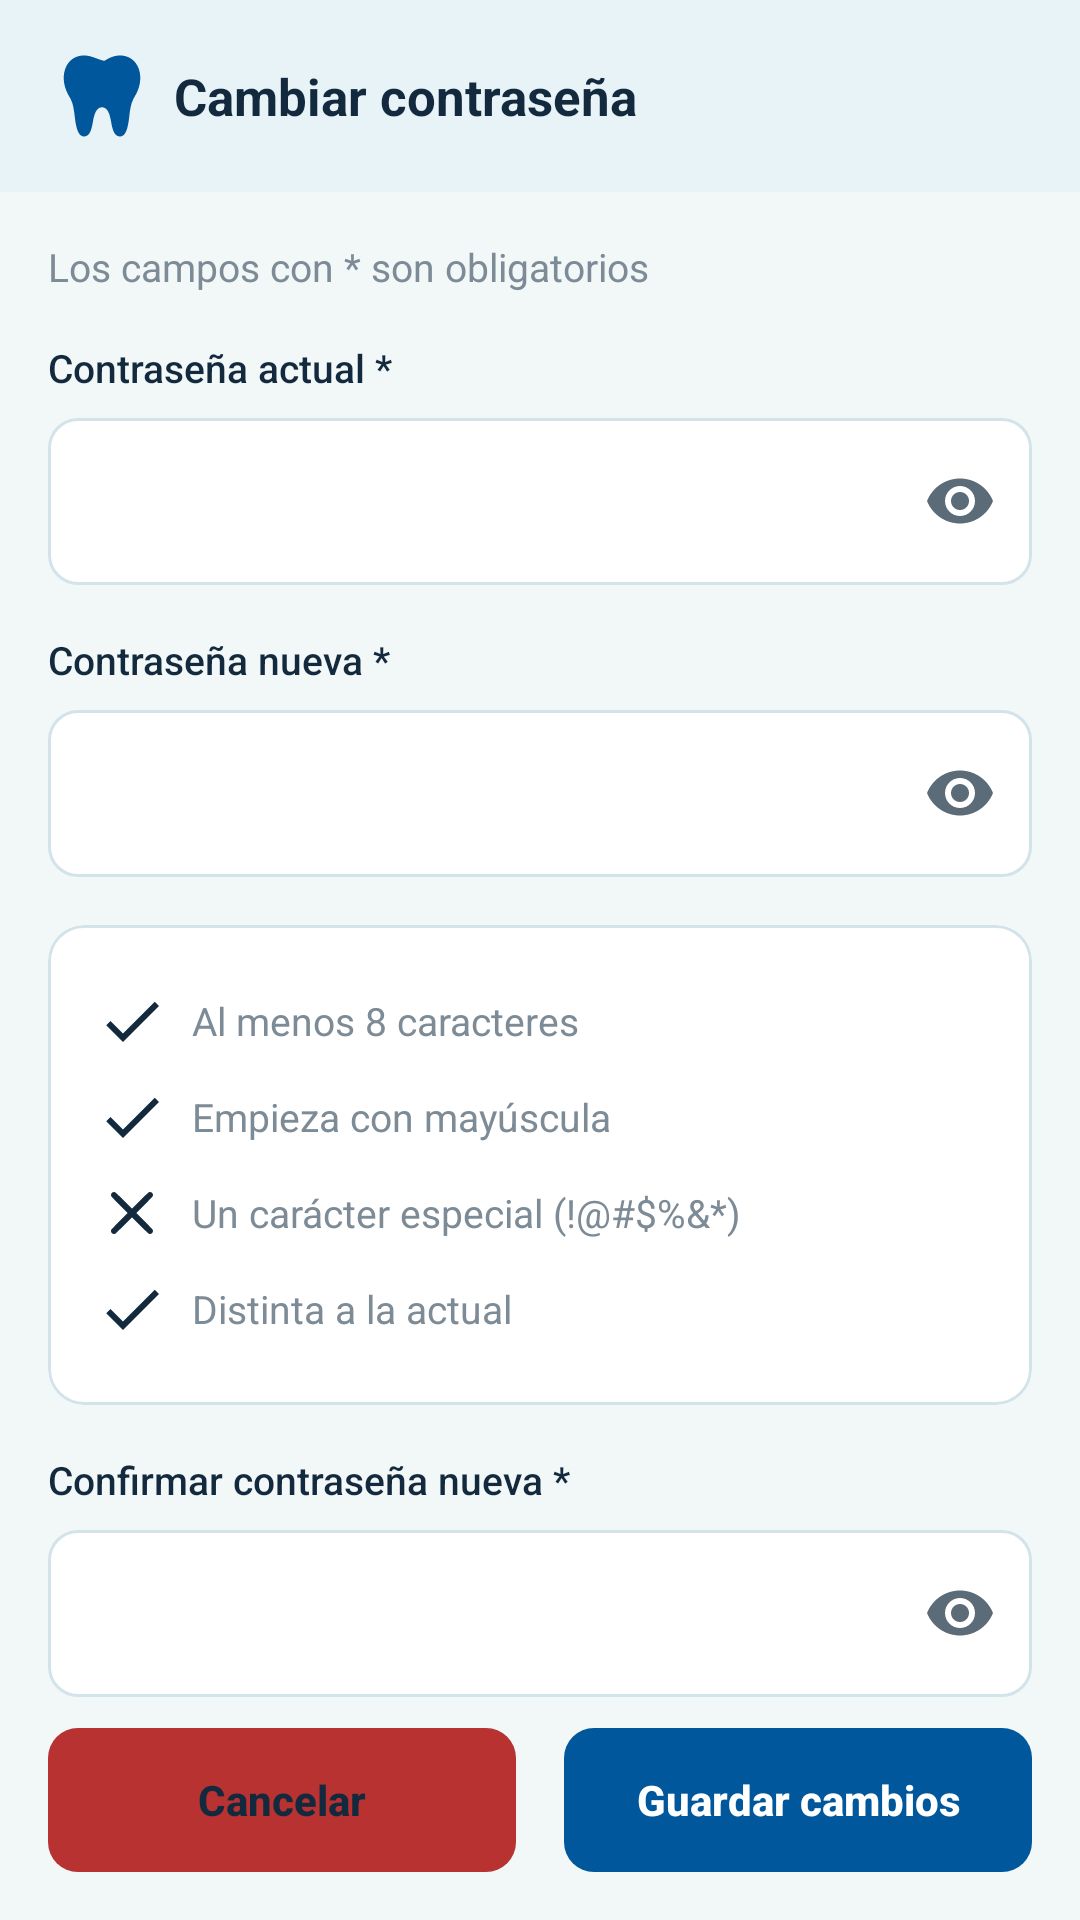

Produce the Android XML layout that renders to this screen, including the resource entries it uses.
<!-- AndroidManifest.xml: application theme Theme.PRY_Vital_Dent_Movil -->
<!-- res/layout/activity_cambiar_contrasena.xml -->
<?xml version="1.0" encoding="utf-8"?>
<androidx.constraintlayout.widget.ConstraintLayout xmlns:android="http://schemas.android.com/apk/res/android"
    xmlns:app="http://schemas.android.com/apk/res-auto"
    xmlns:tools="http://schemas.android.com/tools"
    android:layout_width="match_parent"
    android:layout_height="match_parent"
    android:background="@color/vd_fondo"
    android:fitsSystemWindows="true">

    <com.google.android.material.appbar.MaterialToolbar
        android:id="@+id/tbCambiarContrasena"
        android:layout_width="0dp"
        android:layout_height="wrap_content"
        app:layout_constraintEnd_toEndOf="parent"
        app:layout_constraintStart_toStartOf="parent"
        app:layout_constraintTop_toTopOf="parent"
        app:logo="@drawable/logo_encabezado"
        app:logoDescription="@string/cd_logo"
        app:title="@string/cambiar_contrasena_titulo" />

    <androidx.core.widget.NestedScrollView
        android:id="@+id/svCambiarContrasena"
        android:layout_width="0dp"
        android:layout_height="0dp"
        app:layout_constraintBottom_toTopOf="@+id/btnGuardarCambios"
        app:layout_constraintEnd_toEndOf="parent"
        app:layout_constraintStart_toStartOf="parent"
        app:layout_constraintTop_toBottomOf="@+id/tbCambiarContrasena">

        <LinearLayout
            android:layout_width="match_parent"
            android:layout_height="wrap_content"
            android:orientation="vertical"
            android:paddingStart="@dimen/vd_margen_pantalla"
            android:paddingTop="@dimen/vd_espacio_l"
            android:paddingEnd="@dimen/vd_margen_pantalla"
            android:paddingBottom="@dimen/vd_espacio_l">

            <TextView
                style="@style/VitalDent.Texto.Caption"
                android:layout_width="wrap_content"
                android:layout_height="wrap_content"
                android:text="@string/campos_obligatorios" />

            <TextView
                style="@style/VitalDent.Texto.Etiqueta"
                android:layout_width="wrap_content"
                android:layout_height="wrap_content"
                android:labelFor="@+id/etContrasenaActual"
                android:text="@string/etiqueta_contrasena_actual" />

            <com.google.android.material.textfield.TextInputLayout
                android:id="@+id/tilContrasenaActual"
                android:layout_width="match_parent"
                android:layout_height="wrap_content"
                app:endIconMode="password_toggle">

                <com.google.android.material.textfield.TextInputEditText
                    android:id="@+id/etContrasenaActual"
                    android:layout_width="match_parent"
                    android:layout_height="wrap_content"
                    android:autofillHints="password"
                    android:inputType="textPassword"
                    android:imeOptions="actionNext" />
            </com.google.android.material.textfield.TextInputLayout>

            <TextView
                style="@style/VitalDent.Texto.Etiqueta"
                android:layout_width="wrap_content"
                android:layout_height="wrap_content"
                android:labelFor="@+id/etContrasenaNueva"
                android:text="@string/etiqueta_contrasena_nueva" />

            <com.google.android.material.textfield.TextInputLayout
                android:id="@+id/tilContrasenaNueva"
                android:layout_width="match_parent"
                android:layout_height="wrap_content"
                app:endIconMode="password_toggle">

                <com.google.android.material.textfield.TextInputEditText
                    android:id="@+id/etContrasenaNueva"
                    android:layout_width="match_parent"
                    android:layout_height="wrap_content"
                    android:autofillHints="newPassword"
                    android:inputType="textPassword"
                    android:imeOptions="actionNext" />
            </com.google.android.material.textfield.TextInputLayout>

            
            <com.google.android.material.card.MaterialCardView
                android:id="@+id/cvRequisitos"
                android:layout_width="match_parent"
                android:layout_height="wrap_content"
                android:layout_marginTop="@dimen/vd_espacio_l">

                <LinearLayout
                    android:layout_width="match_parent"
                    android:layout_height="wrap_content"
                    android:orientation="vertical"
                    android:padding="@dimen/vd_espacio_l">

                    <TextView
                        android:id="@+id/tvRequisitoLongitud"
                        style="@style/VitalDent.Texto.Requisito"
                        android:layout_width="wrap_content"
                        android:layout_height="wrap_content"
                        android:drawableStart="@drawable/ic_check"
                        android:text="@string/requisito_longitud" />

                    <TextView
                        android:id="@+id/tvRequisitoMayuscula"
                        style="@style/VitalDent.Texto.Requisito"
                        android:layout_width="wrap_content"
                        android:layout_height="wrap_content"
                        android:drawableStart="@drawable/ic_check"
                        android:text="@string/requisito_mayuscula" />

                    <TextView
                        android:id="@+id/tvRequisitoNumero"
                        style="@style/VitalDent.Texto.Requisito"
                        android:layout_width="wrap_content"
                        android:layout_height="wrap_content"
                        android:drawableStart="@drawable/ic_cerrar"
                        android:text="@string/requisito_numero" />

                    <TextView
                        android:id="@+id/tvRequisitoDistinta"
                        style="@style/VitalDent.Texto.Requisito"
                        android:layout_width="wrap_content"
                        android:layout_height="wrap_content"
                        android:drawableStart="@drawable/ic_check"
                        android:text="@string/requisito_distinta" />
                </LinearLayout>
            </com.google.android.material.card.MaterialCardView>

            <TextView
                style="@style/VitalDent.Texto.Etiqueta"
                android:layout_width="wrap_content"
                android:layout_height="wrap_content"
                android:labelFor="@+id/etConfirmarContrasenaNueva"
                android:text="@string/etiqueta_confirmar_contrasena_nueva" />

            <com.google.android.material.textfield.TextInputLayout
                android:id="@+id/tilConfirmarContrasenaNueva"
                android:layout_width="match_parent"
                android:layout_height="wrap_content"
                app:endIconMode="password_toggle"
                app:placeholderText="@string/placeholder_repite_contrasena">

                <com.google.android.material.textfield.TextInputEditText
                    android:id="@+id/etConfirmarContrasenaNueva"
                    android:layout_width="match_parent"
                    android:layout_height="wrap_content"
                    android:autofillHints="newPassword"
                    android:inputType="textPassword"
                    android:imeOptions="actionDone" />
            </com.google.android.material.textfield.TextInputLayout>
        </LinearLayout>
    </androidx.core.widget.NestedScrollView>

    <com.google.android.material.button.MaterialButton
        android:id="@+id/btnCancelar"
        style="@style/VitalDent.Boton.Peligro"
        android:layout_width="0dp"
        android:layout_height="wrap_content"
        android:layout_marginStart="@dimen/vd_margen_pantalla"
        android:layout_marginEnd="@dimen/vd_espacio_s"
        android:layout_marginBottom="@dimen/vd_espacio_l"
        android:text="@string/accion_cancelar"
        app:layout_constraintBottom_toBottomOf="parent"
        app:layout_constraintEnd_toStartOf="@+id/btnGuardarCambios"
        app:layout_constraintHorizontal_chainStyle="spread"
        app:layout_constraintStart_toStartOf="parent" />

    <com.google.android.material.button.MaterialButton
        android:id="@+id/btnGuardarCambios"
        android:layout_width="0dp"
        android:layout_height="wrap_content"
        android:layout_marginStart="@dimen/vd_espacio_s"
        android:layout_marginEnd="@dimen/vd_margen_pantalla"
        android:layout_marginBottom="@dimen/vd_espacio_l"
        android:text="@string/accion_guardar_cambios"
        app:layout_constraintBottom_toBottomOf="parent"
        app:layout_constraintEnd_toEndOf="parent"
        app:layout_constraintStart_toEndOf="@+id/btnCancelar" />

</androidx.constraintlayout.widget.ConstraintLayout>
<!-- resources referenced by this layout -->
<resources>
  <color name="vd_fondo">#FFF2F7F8</color>
  <dimen name="vd_espacio_l">16dp</dimen>
  <dimen name="vd_espacio_s">8dp</dimen>
  <dimen name="vd_margen_pantalla">16dp</dimen>
  <string name="accion_cancelar">Cancelar</string>
  <string name="accion_guardar_cambios">Guardar cambios</string>
  <string name="cambiar_contrasena_titulo">Cambiar contraseña</string>
  <string name="campos_obligatorios">Los campos con * son obligatorios</string>
  <string name="cd_logo">Logotipo de Vital Dent</string>
  <string name="etiqueta_confirmar_contrasena_nueva">Confirmar contraseña nueva *</string>
  <string name="etiqueta_contrasena_actual">Contraseña actual *</string>
  <string name="etiqueta_contrasena_nueva">Contraseña nueva *</string>
  <string name="placeholder_repite_contrasena">Repite la contraseña nueva</string>
  <string name="requisito_distinta">Distinta a la actual</string>
  <string name="requisito_longitud">Al menos 8 caracteres</string>
  <string name="requisito_mayuscula">Empieza con mayúscula</string>
  <string name="requisito_numero">Un carácter especial (!@#$%&amp;*)</string>
  <style name="VitalDent.Boton.Peligro" parent="VitalDent.Boton.Primario">
          <item name="backgroundTint">@color/vd_error</item>
          <item name="android:textColor">@color/vd_texto_primario</item>
      </style>
  <style name="VitalDent.Texto.Caption" parent="VitalDent.Texto">
          <item name="android:textColor">@color/vd_texto_terciario</item>
          <item name="android:textSize">@dimen/vd_texto_pequeno</item>
      </style>
  <dimen name="vd_icono_m">24dp</dimen>
  <color name="vd_icono">#FF13293D</color>
  <dimen name="vd_logo_encabezado">36dp</dimen>
  <dimen name="vd_espacio_xs2">6dp</dimen>
  <color name="vd_error">#FFB83232</color>
  <color name="vd_texto_primario">#FF13293D</color>
  <style name="VitalDent.Texto" parent="">
          <item name="android:textColor">@color/vd_texto_primario</item>
          <item name="android:textSize">@dimen/vd_texto_cuerpo</item>
      </style>
  <color name="vd_texto_terciario">#FF7D8B96</color>
  <dimen name="vd_texto_pequeno">13sp</dimen>
  <dimen name="vd_texto_etiqueta">13sp</dimen>
  <dimen name="vd_espacio_xs">4dp</dimen>
  <style name="Base.Theme.PRY_Vital_Dent_Movil" parent="Theme.Material3.Light.NoActionBar" />
  <color name="vd_primario">#FF01579B</color>
  <color name="vd_sobre_primario">#FFFFFFFF</color>
  <color name="vd_superficie">#FFE8F3F8</color>
  <color name="vd_acento">#FF22749E</color>
  <color name="vd_lienzo">#FFFFFFFF</color>
  <color name="vd_texto_secundario">#FF5B6B78</color>
  <color name="vd_borde">#FFD3E3EA</color>
  <color name="vd_divisor">#FFDDEAF0</color>
  <style name="VitalDent.Divisor" parent="Widget.Material3.MaterialDivider">
          <item name="dividerColor">@color/vd_divisor</item>
      </style>
  <dimen name="vd_alto_boton">48dp</dimen>
  <dimen name="vd_radio_m">10dp</dimen>
  <dimen name="vd_texto_cuerpo">14sp</dimen>
  <dimen name="vd_borde_grueso">1.5dp</dimen>
  <dimen name="vd_borde_fino">1dp</dimen>
  <dimen name="vd_radio_l">12dp</dimen>
  <dimen name="vd_alto_encabezado">64dp</dimen>
  <dimen name="vd_espacio_m">12dp</dimen>
  <style name="TextAppearance.VitalDent.Nav.Activo" parent="TextAppearance.VitalDent.Nav">
          <item name="android:textStyle">bold</item>
      </style>
  <style name="TextAppearance.VitalDent.Nav" parent="TextAppearance.Material3.LabelSmall">
          <item name="android:textSize">@dimen/vd_texto_micro</item>
      </style>
  <style name="VitalDent.NavInferior.Indicador" parent="Widget.Material3.BottomNavigationView.ActiveIndicator">
          <item name="android:color">@android:color/transparent</item>
      </style>
  <dimen name="vd_alto_progreso">6dp</dimen>
  <dimen name="vd_radio_pastilla">50dp</dimen>
  <dimen name="vd_logo">146dp</dimen>
  <dimen name="vd_texto_encabezado">17sp</dimen>
  <dimen name="vd_radio_s">8dp</dimen>
  <dimen name="vd_texto_micro">12sp</dimen>
</resources>
